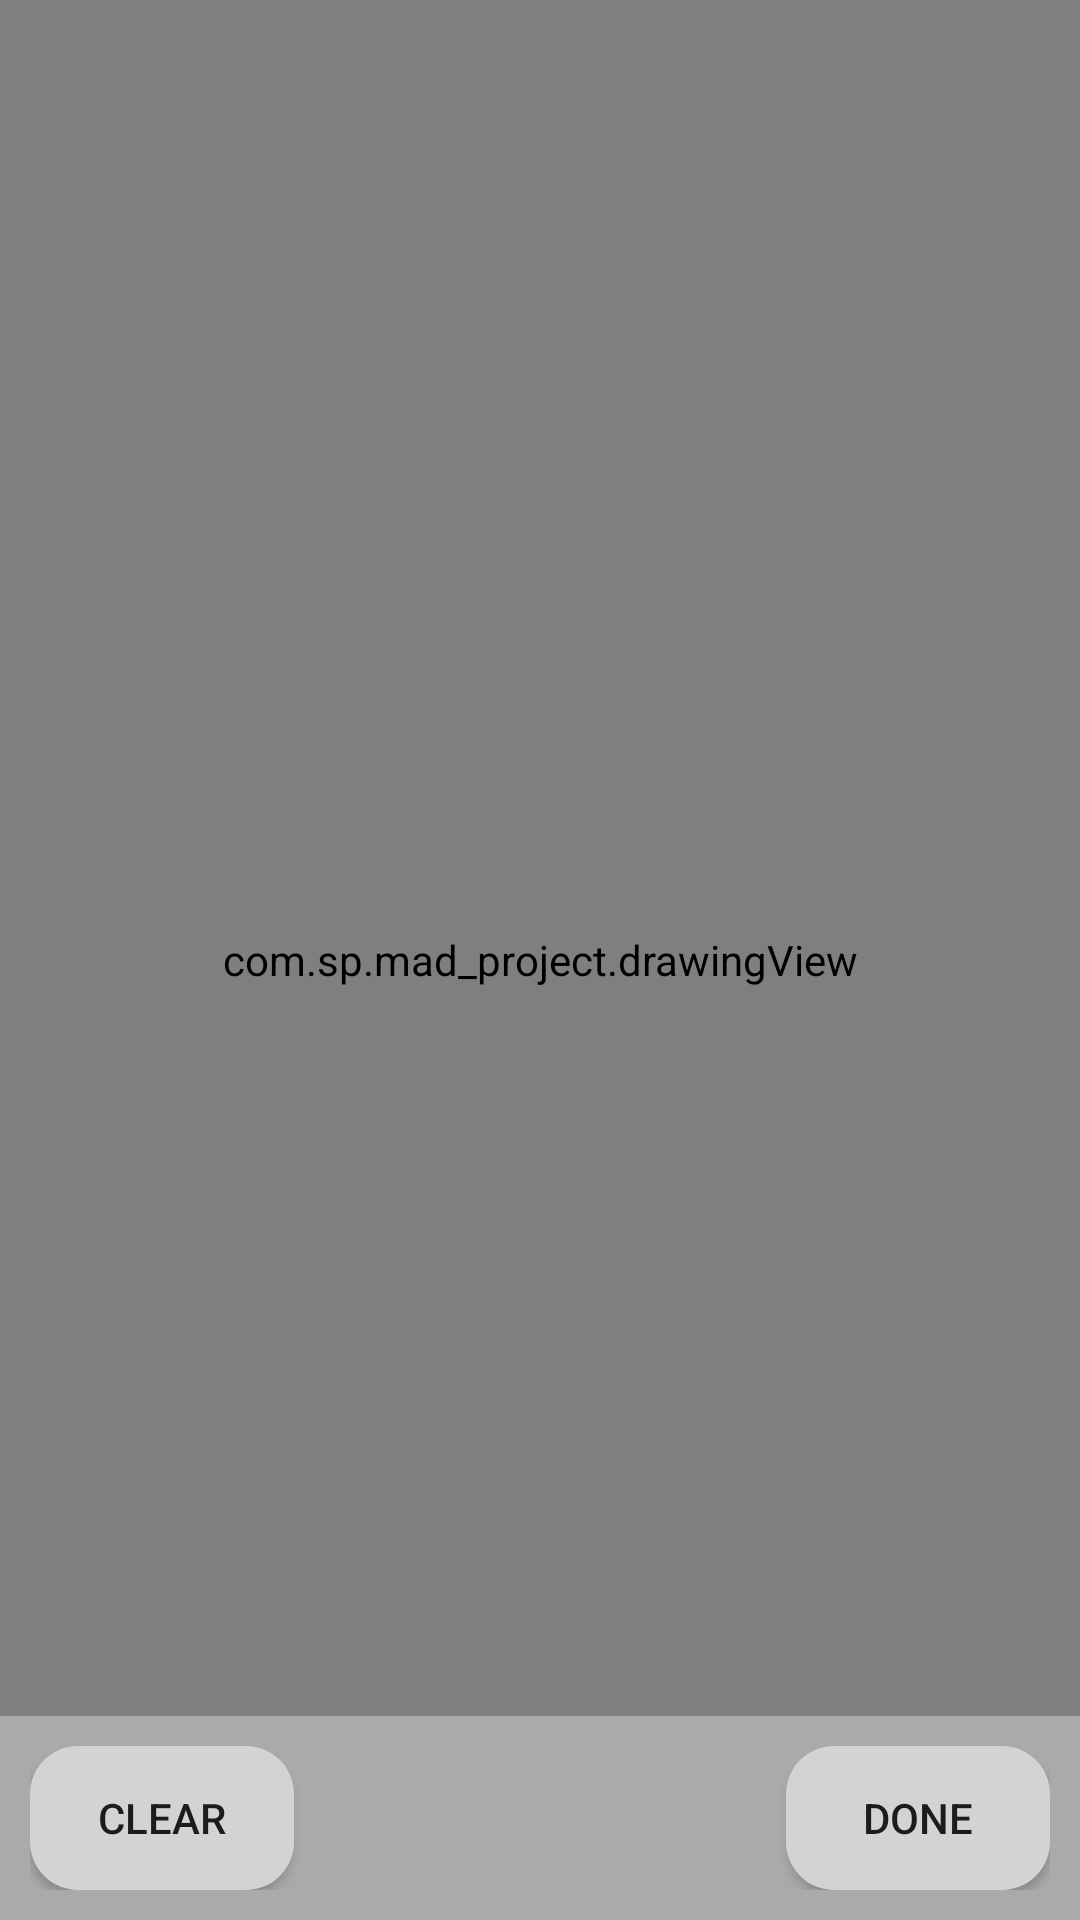

The Android layout XML behind this screen, and the referenced resources:
<!-- AndroidManifest.xml: application theme Theme.MAD_Project -->
<!-- res/layout/activity_whiteboard.xml -->
<RelativeLayout xmlns:android="http://schemas.android.com/apk/res/android"
    android:layout_width="match_parent"
    android:layout_height="match_parent">

    <com.sp.mad_project.drawingView
        android:id="@+id/drawingView"
        android:layout_width="match_parent"
        android:layout_height="match_parent"
        android:background="@android:color/white" />

    <LinearLayout
        android:layout_width="match_parent"
        android:layout_height="wrap_content"
        android:orientation="horizontal"
        android:gravity="center"
        android:padding="10dp"
        android:layout_alignParentBottom="true"
        android:background="@android:color/darker_gray">

        <Button
            android:id="@+id/btnClear"
            android:layout_width="wrap_content"
            android:layout_height="wrap_content"
            android:text="Clear"
            android:background="@drawable/rounded_button" />

        <Space
            android:layout_width="wrap_content"
            android:layout_height="wrap_content"
            android:layout_weight="1" />

        <Space
            android:layout_width="wrap_content"
            android:layout_height="wrap_content"
            android:layout_weight="1" />

        <Button
            android:id="@+id/btnDone"
            android:layout_width="wrap_content"
            android:layout_height="wrap_content"
            android:text="Done"
            android:background="@drawable/rounded_button"/>
    </LinearLayout>
</RelativeLayout>
<!-- resources referenced by this layout -->
<resources>
  <!-- drawable rounded_button (drawable) -->
  <?xml version="1.0" encoding="utf-8"?>
  <selector xmlns:android="http://schemas.android.com/apk/res/android">
      
      <item android:state_pressed="true">
          <shape android:shape="rectangle">
              <corners android:radius="16dp" />
              <solid android:color="#A9A9A9" /> 
          </shape>
      </item>
  
      
      <item>
          <shape android:shape="rectangle">
              <corners android:radius="16dp" />
              <solid android:color="#D3D3D3" /> 
          </shape>
      </item>
  </selector>
  <style name="Theme.MAD_Project" parent="Theme.MaterialComponents.DayNight.DarkActionBar">
          
          <item name="colorPrimary">@color/lavender</item>
          <item name="colorPrimaryVariant">@color/lavender</item>
          <item name="colorOnPrimary">@color/white</item>
          
          <item name="colorSecondary">@color/teal_200</item>
          <item name="colorSecondaryVariant">@color/teal_700</item>
          <item name="colorOnSecondary">@color/black</item>
          
          <item name="android:statusBarColor">?attr/colorPrimaryVariant</item>
          
      </style>
  <!-- not gathered from this repository: default colours our renderer supplied (Android Studio template values) -->
  <color name="teal_200">#FF03DAC5</color>
  <color name="teal_700">#FF018786</color>
  <color name="black">#FF000000</color>
  <color name="white">#FFFFFFFF</color>
</resources>
